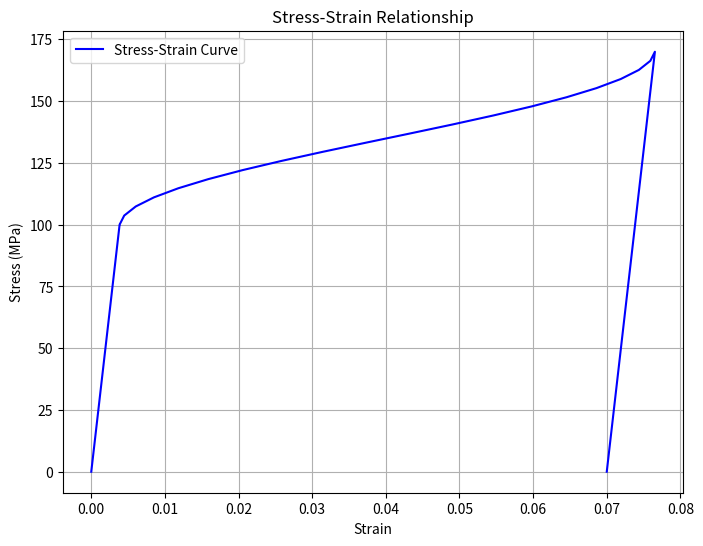

This figure's Python source:
import matplotlib.pyplot as plt
import numpy as np
import math

# Given data
Mf = 9  # °C
Ms = 18  # °C
As = 35  # °C
Af = 49  # °C
CM = 8  # MPa/°C (slope for martensite)
CA = 14  # MPa/°C (slope for austenite)
YM = 26000
YA = 67000
TCRS = 100  # MPa (start transformation stress)
TCRF = 170  # MPa (finish transformation stress)

# Elastic region
Ta = 0
Sa = 0
Tb = TCRS
Sb = Tb / YM

stress_b = np.linspace(0, Tb, num=20, endpoint=True)
strain_b = stress_b / YM

# Plastic deformation region
Tc = TCRF
stress_c = np.linspace(Tb, Tc, num=20, endpoint=True)
shiT0 = 1
shiS0 = 0
pi = 3.14
SL = 0.07
shi_lst = []

for i in stress_c:
    shiS = ((1 - shiS0) / 2) * math.cos((pi / (TCRS - TCRF)) * (i - TCRF)) + ((1 + shiS0) / 2)
    shi_lst.append(shiS)

shi_lst = np.array(shi_lst)
strain_c = (stress_c / YM) + SL * shi_lst

# Elastic region
stress_d = np.linspace(Tc,Ta,num=20, endpoint=True)

strain_d = (stress_d / YM) + SL

# Combine both curves for a continuous plot
strain_combined = np.concatenate((strain_b, strain_c, strain_d))
stress_combined = np.concatenate((stress_b, stress_c, stress_d))

# Plot the combined curve
plt.figure(figsize=(8, 6))
plt.plot(strain_combined, stress_combined, label='Stress-Strain Curve', color='blue')
plt.xlabel('Strain')
plt.ylabel('Stress (MPa)')
plt.title('Stress-Strain Relationship')
plt.legend()
plt.grid(True)
plt.show()
